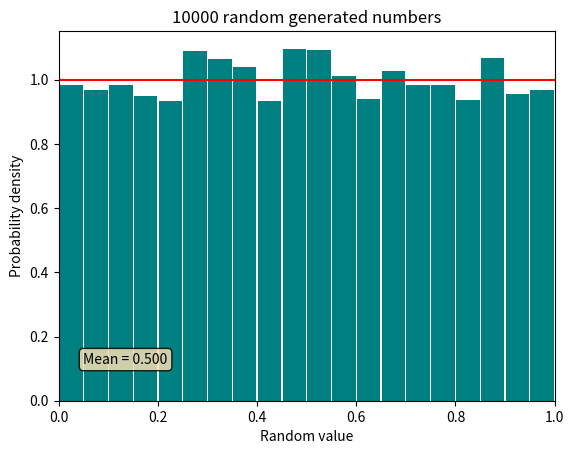

This figure's Python source:
"""
Problem 1.1 - Uniform Distribution
Visualization of the uniform distribution with histogram.
[redacted]
"""
import numpy as np
import matplotlib.pyplot as plt

n = 10000                                   # Number of random numbers generated
n_bins = 20                                 # Number of bins (boxes) in the histogram
random_numbers = np.random.uniform(size=n)  # Array with the random numbers

mean = np.mean(random_numbers)              # Average of the random numbers
print(f"Average of the {n} random numbers: {mean:.3f}")
text = f"Mean = {mean:.3f}"

# Plotting and Plot settings
plt.hist(random_numbers,rwidth=0.95,density=True,bins=n_bins,color="teal")
plt.axhline(1, color = "red")                       # density=True returns the probability density 
plt.xlim(0,1)                                       # calculated with counts/(sum(counts)*bin.width)
plt.xlabel("Random value")                          # such that the area under the histogram is 1.
plt.ylabel("Probability density")
props = dict(boxstyle='round', facecolor='wheat', alpha=0.85)
plt.text(0.05, 0.15, text,verticalalignment='top', bbox=props)
plt.title(f"{n} random generated numbers")
plt.show()